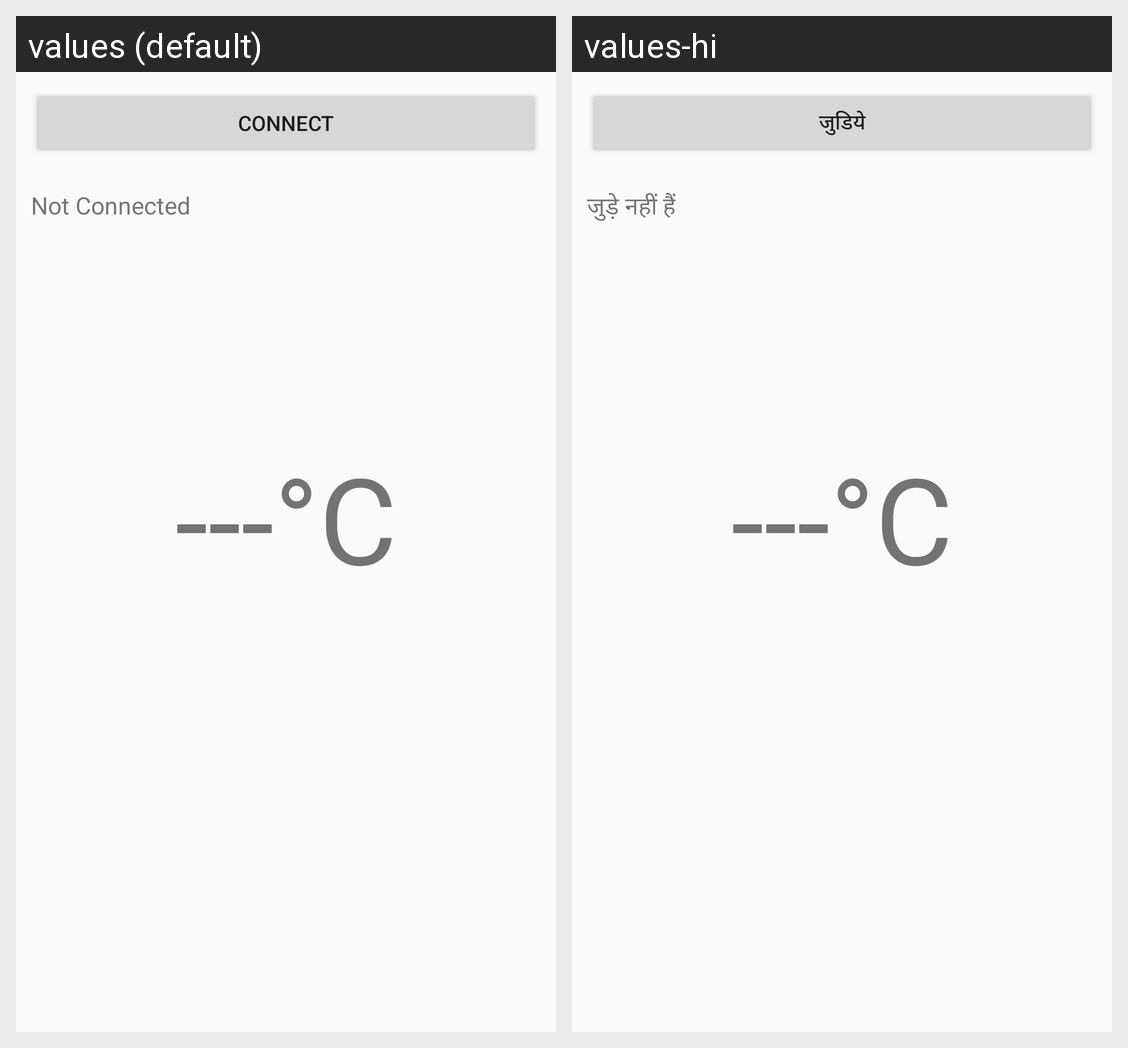

Locale-by-locale string values for the Android screen shown in this grid:
Android screen res/layout/activity_temp.xml rendered under 2 locales, left to right: values (default), values-hi. Device: Nexus 5 (rendered at 1080×1920; each locale shown at half size, 540×960, under a caption strip naming it); theme Theme.AppCompat.Light.DarkActionBar.
Strings drawn on this screen, with the default value and each locale's value (text and hints the layout hard-codes, and strings that could not be matched under every locale, appear in the picture but are not listed):

connect
  values: Connect
  values-hi: जुडिये

not_connected
  values: Not Connected
  values-hi: जुड़े नहीं हैं

temperature_unknown
  values: ---°C
  values-hi: ---°C
